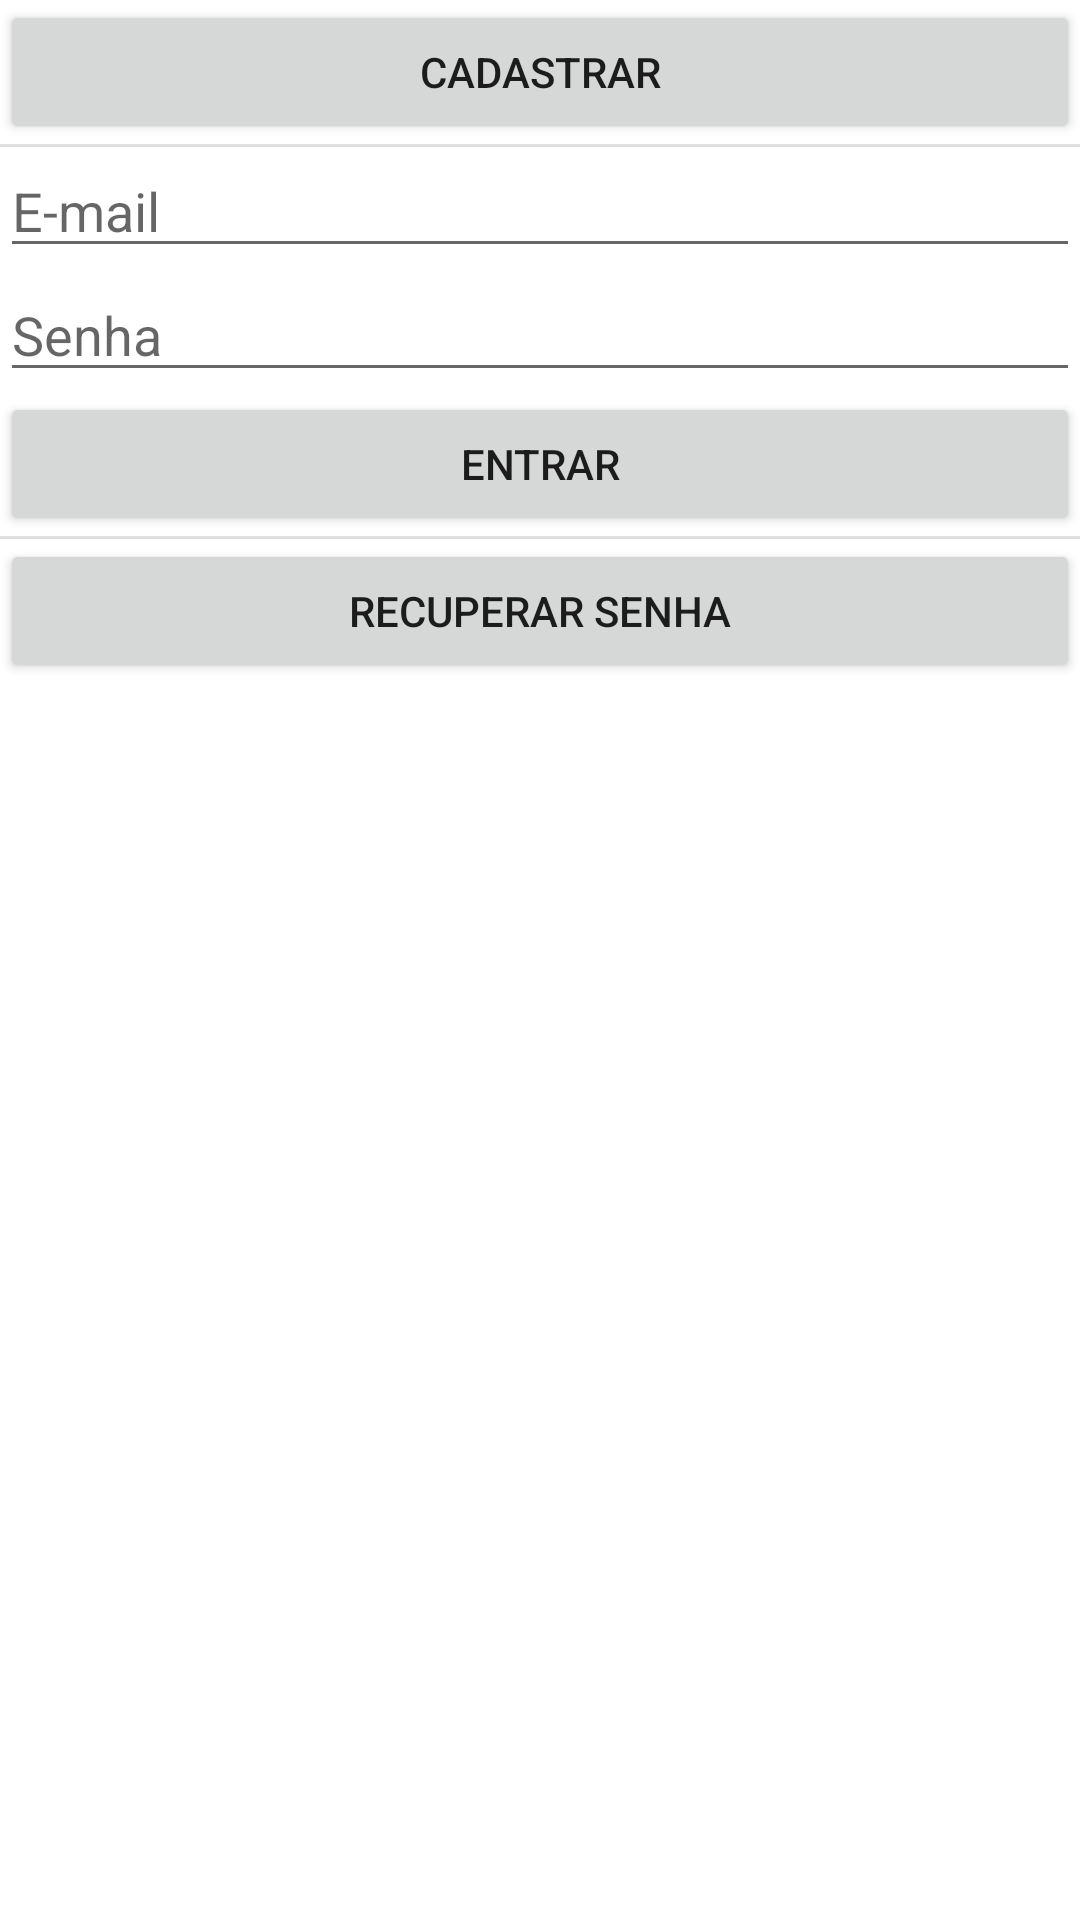

Reconstruct the res/layout file that produces this screen, plus the resources it refers to.
<!-- AndroidManifest.xml: application theme Theme.SeriesManager -->
<!-- res/layout/activity_autenticacao.xml -->
<?xml version="1.0" encoding="utf-8"?>
<androidx.constraintlayout.widget.ConstraintLayout xmlns:android="http://schemas.android.com/apk/res/android"
    xmlns:app="http://schemas.android.com/apk/res-auto"
    xmlns:tools="http://schemas.android.com/tools"
    android:layout_width="match_parent"
    android:layout_height="match_parent"
    tools:context=".AutenticacaoActivity">
    <Button
        android:id="@+id/cadastrarUsuarioBt"
        android:layout_width="0dp"
        android:layout_height="wrap_content"
        android:text="Cadastrar"
        app:layout_constraintEnd_toEndOf="parent"
        app:layout_constraintStart_toStartOf="parent"
        app:layout_constraintTop_toTopOf="parent"
        ></Button>
    <View
        android:id="@+id/divisorView"
        android:layout_width="match_parent"
        android:layout_height="1dp"
        android:background="?android:attr/listDivider"
        app:layout_constraintStart_toStartOf="parent"
        app:layout_constraintEnd_toEndOf="parent"
        app:layout_constraintTop_toBottomOf="@id/cadastrarUsuarioBt"
        ></View>

    <EditText
        android:id="@+id/editTextEmail"
        android:hint="E-mail"
        android:layout_width="0dp"
        android:layout_height="wrap_content"
        android:ems="10"
        android:inputType="textEmailAddress"
        app:layout_constraintEnd_toEndOf="parent"
        app:layout_constraintStart_toStartOf="parent"
        app:layout_constraintTop_toTopOf="@+id/divisorView" />
    <EditText
        android:id="@+id/editTextSenha"
        android:hint="Senha"
        android:layout_width="0dp"
        android:layout_height="wrap_content"
        android:ems="10"
        android:inputType="textPassword"
        app:layout_constraintEnd_toEndOf="parent"
        app:layout_constraintStart_toStartOf="parent"
        app:layout_constraintTop_toBottomOf="@+id/editTextEmail" />

    <Button
        android:id="@+id/entrarBt"
        android:layout_width="0dp"
        android:layout_height="wrap_content"
        android:text="Entrar"
        app:layout_constraintEnd_toEndOf="parent"
        app:layout_constraintStart_toStartOf="parent"
        app:layout_constraintTop_toBottomOf="@+id/editTextSenha" />
    <View
        android:id="@+id/divisor2View"
        android:layout_width="match_parent"
        android:layout_height="1dp"
        android:background="?android:attr/listDivider"
        app:layout_constraintStart_toStartOf="parent"
        app:layout_constraintEnd_toEndOf="parent"
        app:layout_constraintTop_toBottomOf="@id/entrarBt"
        ></View>

    <Button
        android:id="@+id/recuperarSenhabt"
        android:layout_width="0dp"
        android:layout_height="wrap_content"
        android:text="Recuperar Senha"
        app:layout_constraintEnd_toEndOf="parent"
        app:layout_constraintStart_toStartOf="parent"
        app:layout_constraintTop_toBottomOf="@+id/divisor2View" />

</androidx.constraintlayout.widget.ConstraintLayout>
<!-- resources referenced by this layout -->
<resources>
  <style name="Theme.SeriesManager" parent="Theme.MaterialComponents.DayNight.DarkActionBar">
          
          <item name="colorPrimary">@color/purple_500</item>
          <item name="colorPrimaryVariant">@color/purple_700</item>
          <item name="colorOnPrimary">@color/white</item>
          
          <item name="colorSecondary">@color/teal_200</item>
          <item name="colorSecondaryVariant">@color/teal_700</item>
          <item name="colorOnSecondary">@color/black</item>
          
          <item name="android:statusBarColor" tools:targetApi="l">?attr/colorPrimaryVariant</item>
          
      </style>
  <color name="purple_500">#EE0024</color>
  <color name="purple_700">#F80101</color>
  <color name="white">#FFFFFFFF</color>
  <color name="teal_200">#E91E63</color>
  <color name="teal_700">#D725F6</color>
  <color name="black">#FF000000</color>
</resources>
